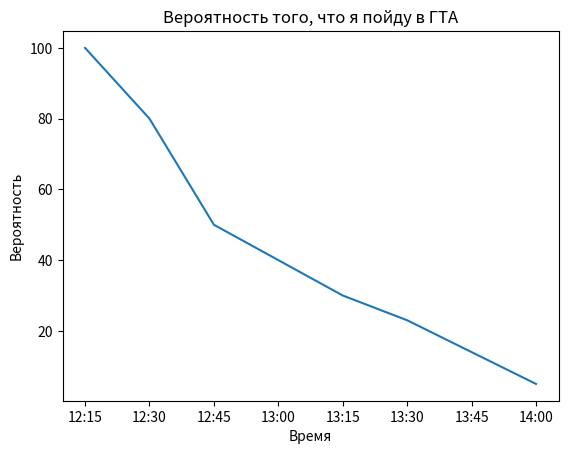

Write the Python code that produced this figure.
import matplotlib.pyplot as plt
import numpy as np


np.random.seed(28310)

# x = list(np.round(np.random.normal(300, 20, 1000)))
# y = list(np.round(np.random.normal(160, 20, 1000)))

y = list([100, 80, 50, 40, 30, 23, 14, 5])
x = list(["12:15", "12:30", "12:45", "13:00", "13:15", "13:30", "13:45", "14:00"])
# plt.title("Зависимость пользователей от предпочтений")
# plt.xlabel("Возраст")
# plt.ylabel("Спортивные туры")

plt.title("Вероятность того, что я пойду в ГТА")
plt.ylabel("Вероятность")
plt.xlabel("Время")

plt.plot(x, y)
# plt.scatter(x, y, alpha=0.5)
plt.show()
